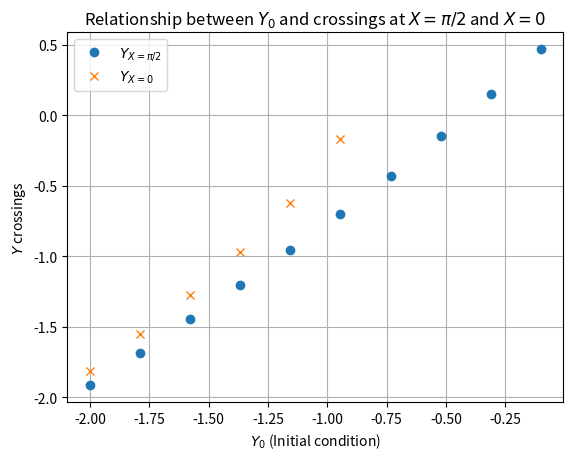

This figure's Python source:
import numpy as np
import matplotlib.pyplot as plt
from scipy.integrate import solve_ivp

"""
This script simulates a transformed system in two dimensions (X, Y).
It analyzes how initial conditions (Y0) influence crossings at specific X values (π/2 and 0).

Parameters:
- k: Wave number, calculated as `2 * π / 10`.
- omega: Angular frequency, derived as `sqrt(g * k)` where `g` is gravity (9.81 m/s^2).
- epsilon: Scaling factor (set to 1 here).
- M: Composite parameter `omega * epsilon` used in the differential equations.

Outputs:
- Scatter plots showing the relationship between initial Y0 and crossing values of Y at X=π/2 and X=0.
"""

# Parameter values
k = 2 * np.pi / 10  # Wave number
omega = np.sqrt(9.81 * k)  # Angular frequency
epsilon = 1  # Scaling factor
M = omega * epsilon  # Composite parameter

# Time span for simulation
t_span = (0, 10)  # Start and end time
t = np.linspace(0, 10, 5000)  # Time points for evaluation


def transformed_system(t: float, z: np.ndarray, M: float, k: float, omega: float) -> np.ndarray:
    """
    Defines the differential equations for the transformed system (X, Y).
    
    Parameters:
    - t: Time (scalar or vector).
    - z: State vector [X, Y].
    - M: Composite parameter.
    - k: Wave number.
    - omega: Angular frequency.
    
    Returns:
    - [dX, dY]: Derivatives of X and Y with respect to time.
    """
    X, Y = z
    dX = k * M * np.exp(Y) * np.cos(X) - omega
    dY = k * M * np.exp(Y) * np.sin(X)
    return np.array([dX, dY])


def find_crossings(x: np.ndarray, y: np.ndarray, t: np.ndarray, target: float) -> list[float]:
    """
    Detects the points where the trajectory (x, y) crosses a specified target value of X.

    Parameters:
    - x (np.ndarray): Array of X values along the trajectory.
    - y (np.ndarray): Array of Y values corresponding to the X values.
    - t (np.ndarray): Array of time values corresponding to the trajectory.
    - target (float): The target X value to detect crossings (e.g., π/2 or 0).

    Returns:
    - crossings (list[float]): A list of Y values at the crossing points where X equals the target.
      Each crossing corresponds to a point where the X values change from one side of the target to the other.
    """
    crossings = []
    for i in range(len(x) - 1):
        if (x[i] - target) * (x[i + 1] - target) < 0:  # Check for opposite signs
            t_cross = t[i] + (t[i + 1] - t[i]) * (target - x[i]) / (x[i + 1] - x[i])
            y_cross = y[i] + (y[i + 1] - y[i]) * (t_cross - t[i]) / (t[i + 1] - t[i])
            crossings.append(y_cross)
    return crossings


# Empty lists to store Y0 and corresponding Y values for X=π/2 and X=0
Y0_pi_half = []
Y_pi_half_list = []
Y0_zero = []
Y_0_crossings_list = []

# Initial conditions for X and a range of Y0 values
x0 = np.pi  # Fixed initial X value
y0_values = np.linspace(-0.1, -2, 10)  # Range of initial Y values

# Iterate through initial Y0 values
for y0 in y0_values:
    z0 = [x0, y0]  # Initial condition [X0, Y0]

    # Solve the system
    solution = solve_ivp(
        transformed_system, t_span, z0, args=(M, k, omega), t_eval=t, rtol=1e-10, atol=1e-12
    )
    x = solution.y[0]  # X values over time
    y = solution.y[1]  # Y values over time

    # Find crossings for X=π/2 and X=0
    pi_half_crossings = find_crossings(x, y, t, np.pi / 2)
    zero_crossings = find_crossings(x, y, t, 0)

    # Store results for current Y0
    if pi_half_crossings:
        Y0_pi_half.extend([y0] * len(pi_half_crossings))
        Y_pi_half_list.extend(pi_half_crossings)
    if zero_crossings:
        Y0_zero.extend([y0] * len(zero_crossings))
        Y_0_crossings_list.extend(zero_crossings)

# Plot results
plt.figure()
plt.plot(Y0_pi_half, Y_pi_half_list, 'o', label=r'$Y_{X=\pi/2}$')  # Crossings at X=π/2
plt.plot(Y0_zero, Y_0_crossings_list, 'x', label=r'$Y_{X=0}$')  # Crossings at X=0
plt.xlabel(r'$Y_0$ (Initial condition)')
plt.ylabel(r'$Y$ crossings')
plt.title(r'Relationship between $Y_0$ and crossings at $X=\pi/2$ and $X=0$')
plt.grid()
plt.legend()
plt.show()